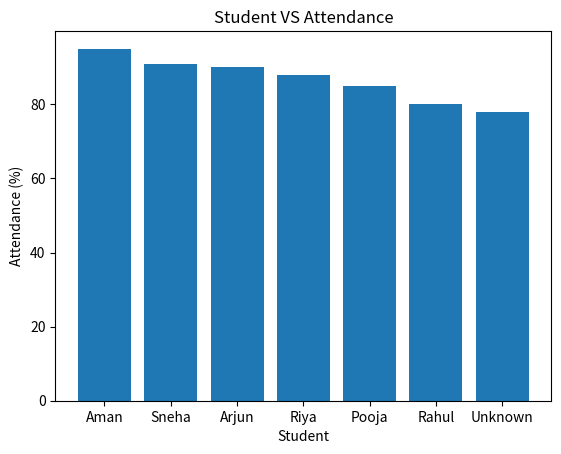
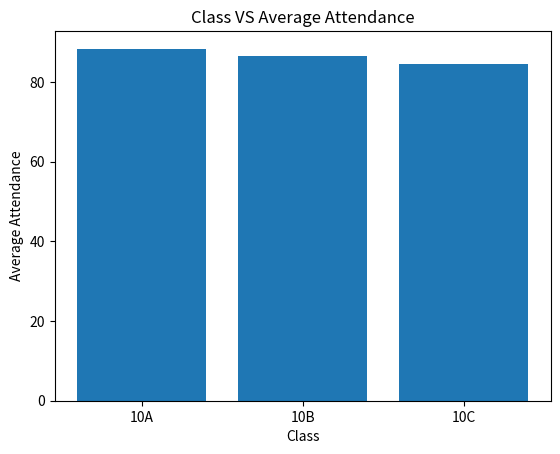

Write the Python code that produced these figures, in order.
import pandas as pd
import matplotlib.pyplot as plt

data = {
    "Student": [
        "Aman", "Riya", "Rahul", "Sneha",
        "Aman", "Pooja", None, "Arjun"
    ],
    "Class": [
        "10A", "10B", "10A", "10C",
        "10A", "10B", "10C", "10A"
    ],
    "Attendance (%)": [
        95, 88, None, 91,
        95, 85, 78, 90
    ],
    "Maths Marks": [
        92, 81, 76, None,
        92, 85, 70, 88
    ],
    "Status": [
        "Present", "Present", "Absent", "Present",
        "Present", "Absent", "Present", "Present"
    ]
}

df = pd.DataFrame(data)

print("School Attendance Analysis")
print(df)

print("\nHead")
print(df.head())

print("\nTail")
print(df.tail())

print("\nInfo")
df.info()

print("\nDescribe")
print(df.describe())

Highest_Attendance = df["Attendance (%)"].max()
print("\nHighest Attendance:", Highest_Attendance)

Lowest_Attendance = df["Attendance (%)"].min()
print("\nLowest Attendance:", Lowest_Attendance)

Student_Highest_Attendance = df.loc[df["Attendance (%)"].idxmax()]
print("\nStudent with Highest Attendance")
print(Student_Highest_Attendance)

Student_Lowest_Attendance = df.loc[df["Attendance (%)"].idxmin()]
print("\nStudent with Lowest Attendance")
print(Student_Lowest_Attendance)

High_Attendance = df[df["Attendance (%)"] > 90]
print("\nStudents with Attendance > 90")
print(High_Attendance)

Class10A = df[df["Class"] == "10A"]
print("\nStudents from Class 10A")
print(Class10A)

Average_Attendance = df.groupby("Class")["Attendance (%)"].mean()
print("\nClass Wise Average Attendance")
print(Average_Attendance)

Average_Maths = df.groupby("Class")["Maths Marks"].mean()
print("\nClass Wise Average Maths Marks")
print(Average_Maths)

Total_Students = df["Class"].value_counts()
print("\nStudents in Each Class")
print(Total_Students)

print("\nMissing Values")
print(df.isnull())

print("\nNon-Missing Values")
print(df.notnull())

df["Attendance (%)"] = df["Attendance (%)"].fillna(80)

df["Maths Marks"] = df["Maths Marks"].fillna(
    df["Maths Marks"].mean()
)

df["Student"] = df["Student"].fillna("Unknown")

print("\nData After Filling Missing Values")
print(df)

print("\nDuplicate Rows")
print(df.duplicated())

df = df.drop_duplicates()

df = df.drop("Status", axis=1)

df["Final Attendance"] = df["Attendance (%)"].apply(
    lambda x: x + 2
)

print("\nStudents with Attendance >90 and Maths Marks >80")
print(
    df.query(
        "`Attendance (%)` > 90 and `Maths Marks` > 80"
    )
)

df["Percentage Contribution"] = (
    df["Final Attendance"] /
    df["Final Attendance"].sum()
) * 100

print("\nPercentage Contribution")
print(df[["Student", "Percentage Contribution"]])

df = df.sort_values(
    "Attendance (%)",
    ascending=False
)

print("\nSorted Data")
print(df)

plt.bar(df["Student"], df["Attendance (%)"])
plt.title("Student VS Attendance")
plt.xlabel("Student")
plt.ylabel("Attendance (%)")
plt.show()

Average_Attendance = df.groupby("Class")["Attendance (%)"].mean()

plt.bar(
    Average_Attendance.index,
    Average_Attendance.values
)
plt.title("Class VS Average Attendance")
plt.xlabel("Class")
plt.ylabel("Average Attendance")
plt.show()
